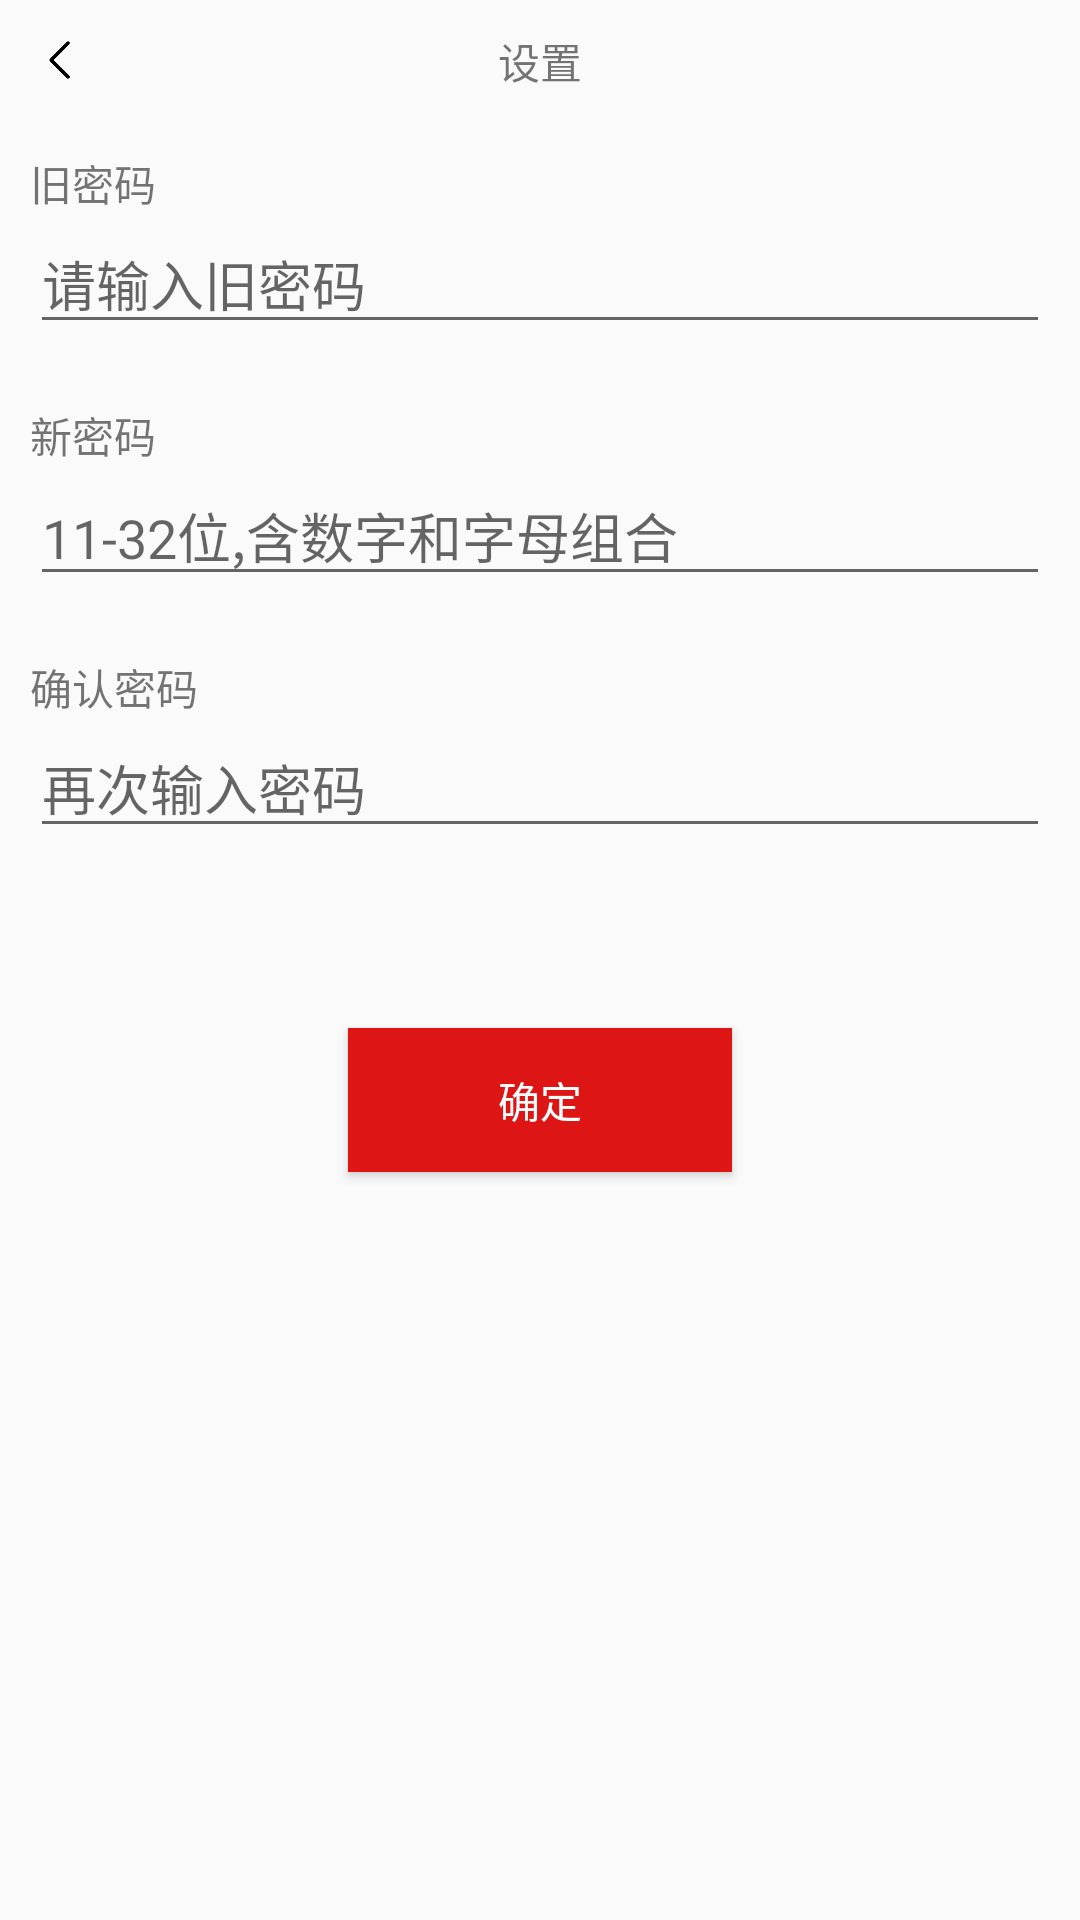

Android layout source for this screen:
<!-- AndroidManifest.xml: application theme Theme.AppCompat.DayNight.NoActionBar -->
<!-- res/layout/alter_pwd.xml -->
<?xml version="1.0" encoding="utf-8"?>
<LinearLayout xmlns:android="http://schemas.android.com/apk/res/android"
    android:orientation="vertical" android:layout_width="match_parent"
    android:layout_height="match_parent">
<include layout="@layout/public_head"/>
    <LinearLayout
        android:layout_width="match_parent"
        android:layout_height="wrap_content"
        android:orientation="vertical"
        android:layout_margin="10dp">
    <TextView
        android:layout_width="match_parent"
        android:layout_height="wrap_content"
        android:text="旧密码"/>
    <EditText
        android:inputType="textPassword"
        android:id="@+id/old_pwd"
        android:layout_width="match_parent"
        android:layout_height="wrap_content"
        android:hint="请输入旧密码"/>
    </LinearLayout>
    <LinearLayout
        android:layout_margin="10dp"
        android:layout_width="match_parent"
        android:layout_height="wrap_content"
        android:orientation="vertical">
    <TextView
        android:layout_width="match_parent"
        android:layout_height="wrap_content"
        android:text="新密码"/>
    <EditText
        android:inputType="textPassword"
        android:id="@+id/pwd1"
        android:layout_width="match_parent"
        android:layout_height="wrap_content"
        android:hint="11-32位,含数字和字母组合"/>
    </LinearLayout>
    <LinearLayout
            android:layout_margin="10dp"
            android:layout_width="match_parent"
            android:layout_height="wrap_content"
            android:orientation="vertical">
    <TextView
        android:layout_width="match_parent"
        android:layout_height="wrap_content"
        android:text="确认密码"/>
    <EditText
        android:id="@+id/pwd2"
        android:inputType="textPassword"
        android:layout_width="match_parent"
        android:layout_height="wrap_content"
        android:hint="再次输入密码"/>
        </LinearLayout>
    <Button
        android:id="@+id/alter"
        android:paddingLeft="50dp"
        android:paddingRight="50dp"
        android:layout_width="wrap_content"
        android:layout_height="wrap_content"
        android:text="确定"
        android:background="#DD1515"
        android:textColor="#ffffff"
        android:layout_gravity="center_horizontal"
        android:layout_marginTop="50dp"
        />
</LinearLayout>
<!-- res/layout/public_head.xml (included above) -->
<?xml version="1.0" encoding="utf-8"?>
<LinearLayout xmlns:android="http://schemas.android.com/apk/res/android"
    android:orientation="vertical" android:layout_width="match_parent"
    android:layout_height="wrap_content"
    android:id="@+id/public_head">
    <RelativeLayout
        android:layout_width="match_parent"
        android:layout_height="wrap_content"
        android:layout_margin="10dp">
        <ImageView
            android:id="@+id/back"
            android:layout_width="20dp"
            android:layout_height="20dp"
            android:src="@drawable/leftjiantou"/>
        <TextView
            android:id="@+id/head"
            android:layout_width="wrap_content"
            android:layout_height="wrap_content"
            android:text="设置"
            android:layout_centerHorizontal="true"/>
    </RelativeLayout>
</LinearLayout>
<!-- resources referenced by this layout -->
<resources>
  <!-- drawable leftjiantou: png bitmap (drawable, 3189 bytes) -->
</resources>
